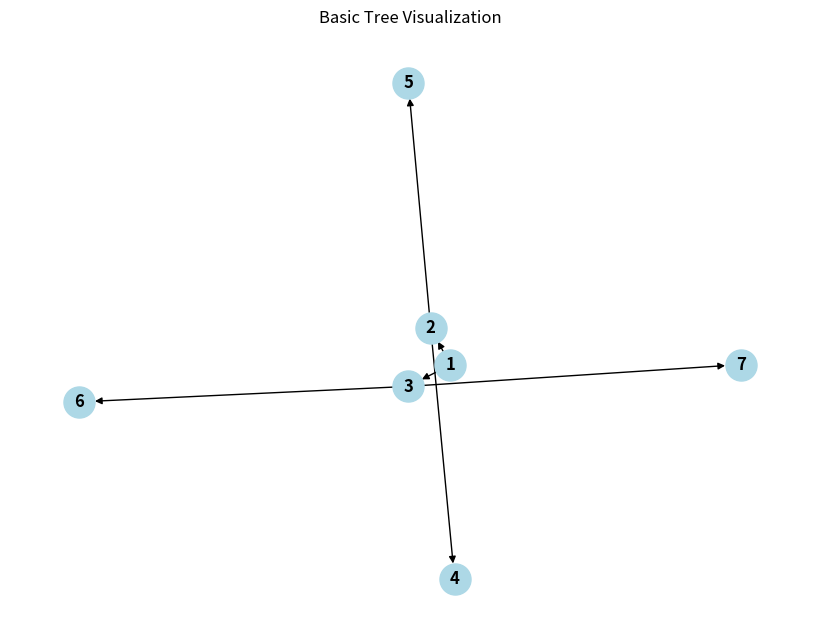

Source code (Python):
"""The below modules will help create a basic visual representation of a tree."""
import networkx as nx
import matplotlib.pyplot as plt

# Create a basic tree structure
tree = nx.DiGraph()

# Add nodes to the tree
tree.add_nodes_from([1, 2, 3, 4, 5, 6, 7])

# Add edges between nodes to form a tree structure
edges = [(1, 2), (1, 3), (2, 4), (2, 5), (3, 6), (3, 7)]
tree.add_edges_from(edges)

# Visualize the tree
pos = nx.spring_layout(tree)  # Positions of nodes in the layout

plt.figure(figsize=(8, 6))
nx.draw(tree, pos, with_labels=True, node_size=500, node_color='lightblue', font_weight='bold', font_size=12, arrows=True)
plt.title('Basic Tree Visualization')
plt.axis('off')  # Turn off axis labels
plt.show()
